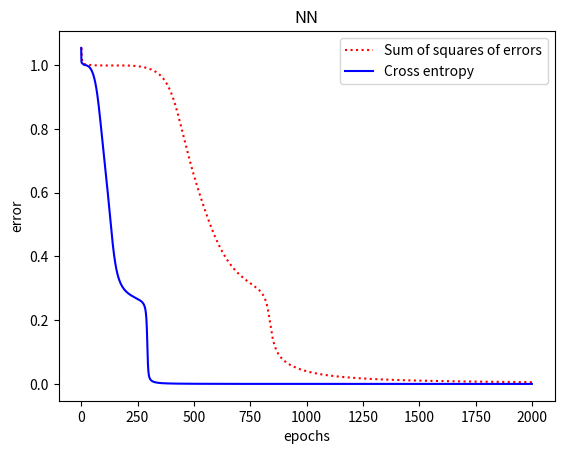

The matplotlib source for this figure:
# 练习7：对比交叉熵和误差平方和
import numpy as np
from matplotlib import pyplot as plt

N = 4  # 设置隐层节点数
beta = 0.9  # 设置动量法中历史更新值影响影响大小


def sigmoid(x):
    return 1.0 / (1 + np.exp(-x))

# 使用交叉熵
def CE(w1, w2, x, d):
    w2 = w2.reshape(1, N)
    alpha = 0.9  # 设置步长
    for i in range(4):
        x_t = x[i, :].reshape(1, 3).T
        v1 = np.dot(w1, x[i, :])
        y1 = sigmoid(v1)
        y1_t = y1.reshape(1, v1.shape[0]).T
        v = np.dot(w2, y1_t)
        y = sigmoid(v)
        e = d[i] - y
        delta = e  # 计算输出层的delta
        # 开始反向传播
        e1 = delta * w2
        delta1 = y1 * (1 - y1) * e1  # 生成1x4数列，不是矩阵
        # 计算第1层更新
        delta1_t = delta1.reshape(1, N).T
        dw1 = np.dot(alpha * delta1_t, x[i, :].reshape(1, 3))
        w1 = w1 + dw1
        # 计算第2层更新
        dw2 = alpha * delta * y1
        w2 = w2 + dw2
    return w1, w2

# 使用误差平方和
def SE(w1, w2, x, d):
    w2 = w2.reshape(1, N)
    alpha = 0.9  # 设置步长
    for i in range(4):
        x_t = x[i, :].reshape(1, 3).T
        v1 = np.dot(w1, x[i, :])
        y1 = sigmoid(v1)
        y1_t = y1.reshape(1, v1.shape[0]).T
        v = np.dot(w2, y1_t)
        y = sigmoid(v)
        e = d[i] - y
        delta = y * (1 - y) * e  # 计算输出层的delta
        # 开始反向传播
        e1 = delta * w2
        delta1 = y1 * (1 - y1) * e1  # 生成1x4数列，不是矩阵
        # 计算第1层更新
        delta1_t = delta1.reshape(1, N).T
        dw1 = np.dot(alpha * delta1_t, x[i, :].reshape(1, 3))
        w1 = w1 + dw1
        # 计算第2层更新
        dw2 = alpha * delta * y1
        w2 = w2 + dw2
    return w1, w2

if __name__ == "__main__":
    x = np.array([[0, 0, 1], [0, 1, 1], [1, 0, 1], [1, 1, 1]])
    d = np.array([0, 1, 1, 0])
    epochs = 2000  # 训练2000轮
    # 设置随机数种子
    rd = np.random.RandomState(42)
    w1 = np.array(2 * rd.rand(N, 3) - 1)
    w2 = np.array(2 * rd.rand(1, N) - 1)
    w1_ce = w1
    w2_ce = w2
    print('初始权重为\n')
    print('w1:', w1)
    print('w2:', w2)

    # 计算使用误差平方和的结果
    train_y_e2 = []
    for i in range(epochs):
        e2 = 0
        for j in range(4):
            v1 = np.dot(w1, x[j, :].T)
            y1 = sigmoid(v1)
            y1_t = y1.reshape(1, v1.shape[0]).T  # 转置
            v = np.dot(w2, y1_t)
            y = sigmoid(v)
            e2 = e2 + (d[j] - y) ** 2  # 计算误差
        w1, w2 = SE(w1, w2, x, d)
        train_y_e2.extend(e2)
    # 计算输出
    res = []
    for i in range(4):
        v1 = np.dot(w1, x[i, :].T)
        y1 = sigmoid(v1)
        v = np.dot(w2, y1.T)
        y = sigmoid(v)
        res.extend(y)
    print('最终权重为\n')
    print('w1:', w1)
    print('w2:', w2, '\n')
    print('最终输出结果：', res)

    # 计算使用交叉熵的结果
    train_y_ce = []
    for i in range(epochs):
        e2 = 0
        for j in range(4):
            v1 = np.dot(w1_ce, x[j, :].T)
            y1 = sigmoid(v1)
            y1_t = y1.reshape(1, v1.shape[0]).T  # 转置
            v = np.dot(w2_ce, y1_t)
            y = sigmoid(v)
            e2 = e2 + (d[j] - y) ** 2  # 计算误差
        w1_ce, w2_ce = CE(w1_ce, w2_ce, x, d)
        train_y_ce.extend(e2)
    # 计算输出
    res = []
    for i in range(4):
        v1 = np.dot(w1, x[i, :].T)
        y1 = sigmoid(v1)
        v = np.dot(w2, y1.T)
        y = sigmoid(v)
        res.extend(y)
    print('最终权重为\n')
    print('w1:', w1)
    print('w2:', w2, '\n')
    print('最终输出结果：', res)

    # 绘图
    train_x = range(1, epochs + 1)
    plt.plot(train_x, train_y_e2, 'r:', train_y_ce,'b')
    plt.legend(['Sum of squares of errors','Cross entropy'])
    plt.xlabel('epochs')
    plt.ylabel('error')
    plt.title('NN')
    plt.show()
